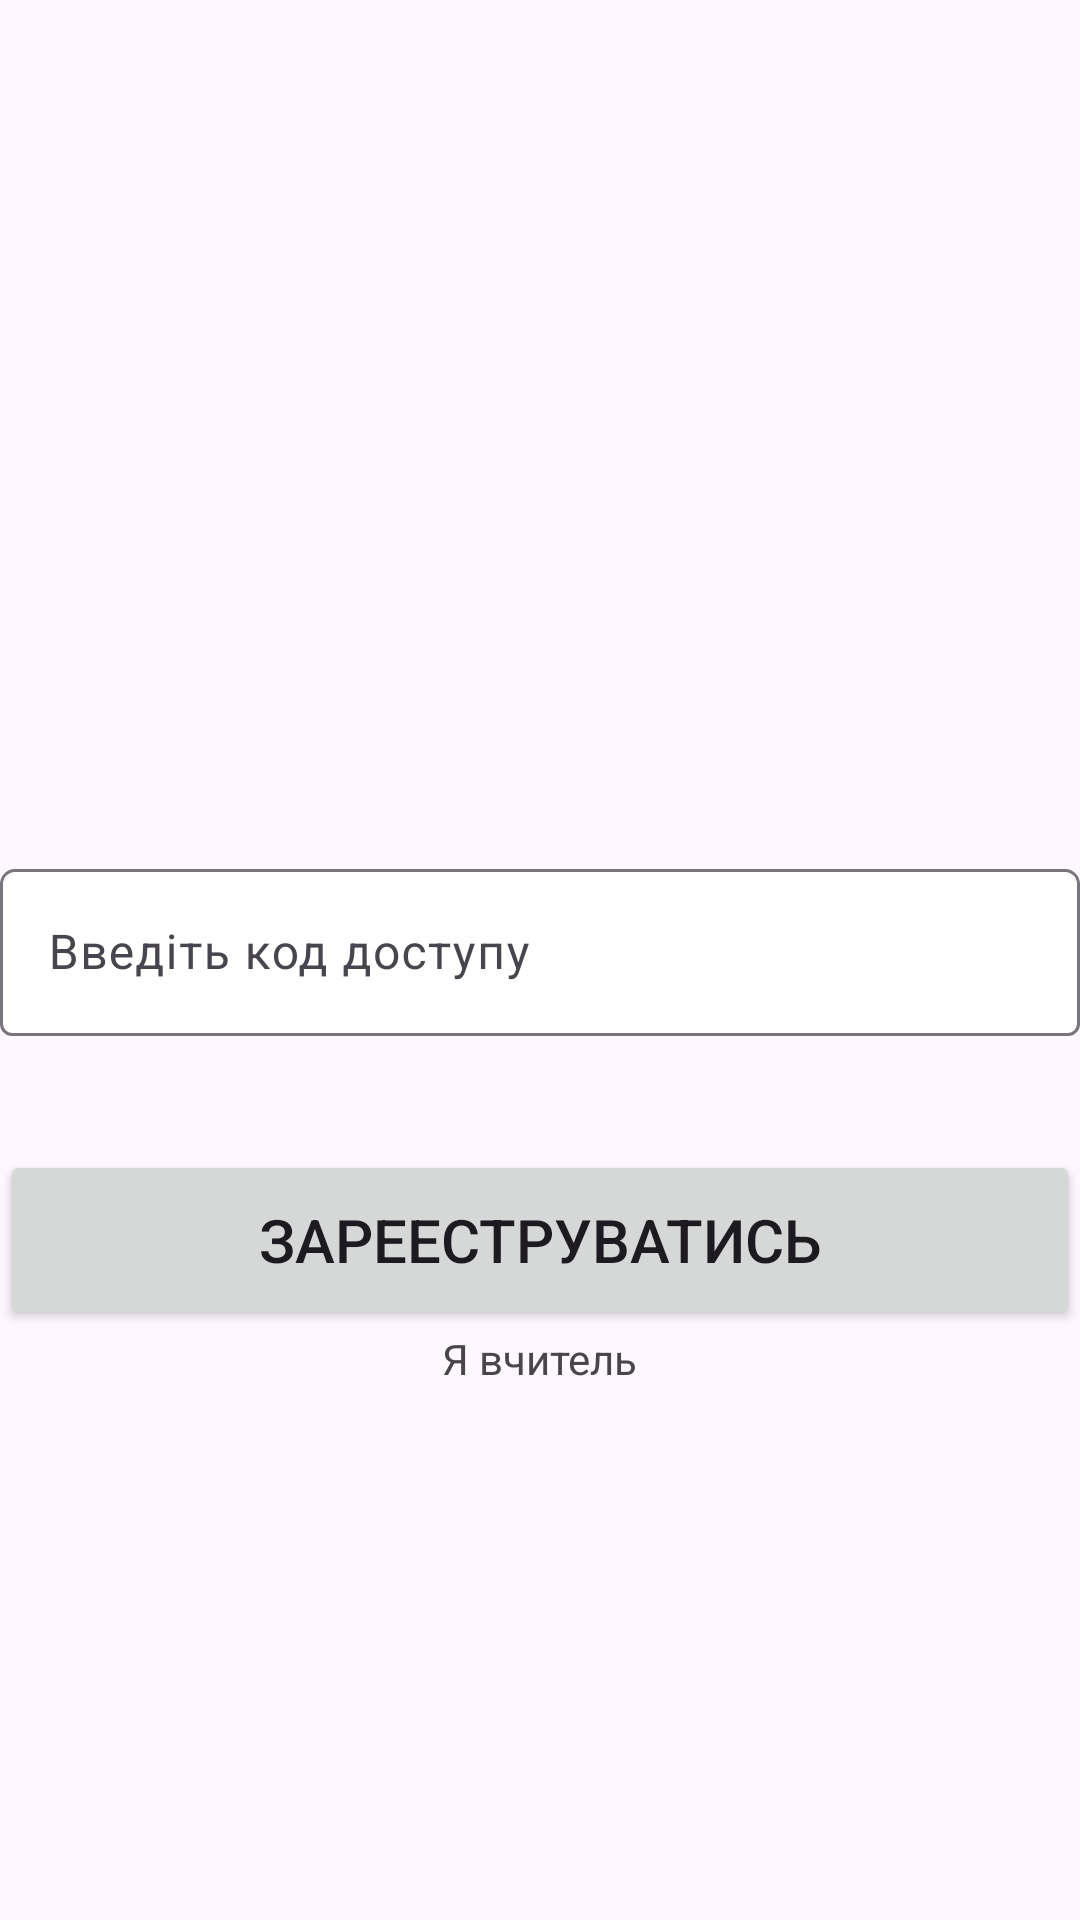

Android layout source for this screen:
<!-- AndroidManifest.xml: application theme Theme.Piv_dev_project -->
<!-- res/layout/activity_auth.xml -->
<?xml version="1.0" encoding="utf-8"?>
<RelativeLayout xmlns:android="http://schemas.android.com/apk/res/android"
    xmlns:app="http://schemas.android.com/apk/res-auto"
    xmlns:tools="http://schemas.android.com/tools"
    android:layout_width="match_parent"
    android:layout_height="match_parent"
    tools:context=".auth.AuthActivity">

    <com.google.android.material.textfield.TextInputLayout
        android:id="@+id/auth_id_group_input_edit_layout"
        android:layout_width="match_parent"
        android:layout_height="wrap_content"
        android:ems="10"
        app:boxCornerRadiusTopEnd="5dp"
        app:boxCornerRadiusTopStart="5dp"
        android:layout_centerInParent="true"

        app:boxBackgroundColor="@color/white"

        android:inputType="numberDecimal" >

        <com.google.android.material.textfield.TextInputEditText
            android:id="@+id/editTextTextIdGroup"
            android:layout_width="match_parent"
            android:layout_height="wrap_content"
            android:layout_marginBottom="10dp"
            android:inputType="text"
            android:hint="Введіть код доступу"/>

    </com.google.android.material.textfield.TextInputLayout>

    <Button
        android:layout_marginTop="28dp"
        android:id="@+id/auth_confirm_id_button"
        android:layout_width="match_parent"
        android:layout_height="60dp"
        android:layout_below="@id/auth_id_group_input_edit_layout"
        android:textSize="20sp"
        android:text="Зарееструватись"/>

    <TextView
        android:id="@+id/auth_text_view_professor"
        android:layout_below="@+id/auth_confirm_id_button"
        android:text="Я вчитель"
        android:layout_width="wrap_content"
        android:layout_height="wrap_content"
        android:layout_centerHorizontal="true"/>

</RelativeLayout>
<!-- resources referenced by this layout -->
<resources>
  <color name="white">#FFFFFFFF</color>
  <style name="Theme.Piv_dev_project" parent="Theme.Material3.Light.NoActionBar">
          
          
          <item name="colorPrimary">@color/buttons</item>
          <item name="colorPrimaryVariant">@color/buttons</item>
          <item name="colorOnPrimary">@color/background</item>
          
          <item name="colorSecondary">@color/buttons</item>
          <item name="colorSecondaryVariant">@color/buttons</item>
          <item name="colorOnSecondary">@color/black</item>
          
          <item name="android:statusBarColor">@color/buttons</item>
          
          
      </style>
  <color name="buttons">#4D5F72</color>
  <color name="background">#EAE4DC</color>
  <color name="black">#FF000000</color>
</resources>
